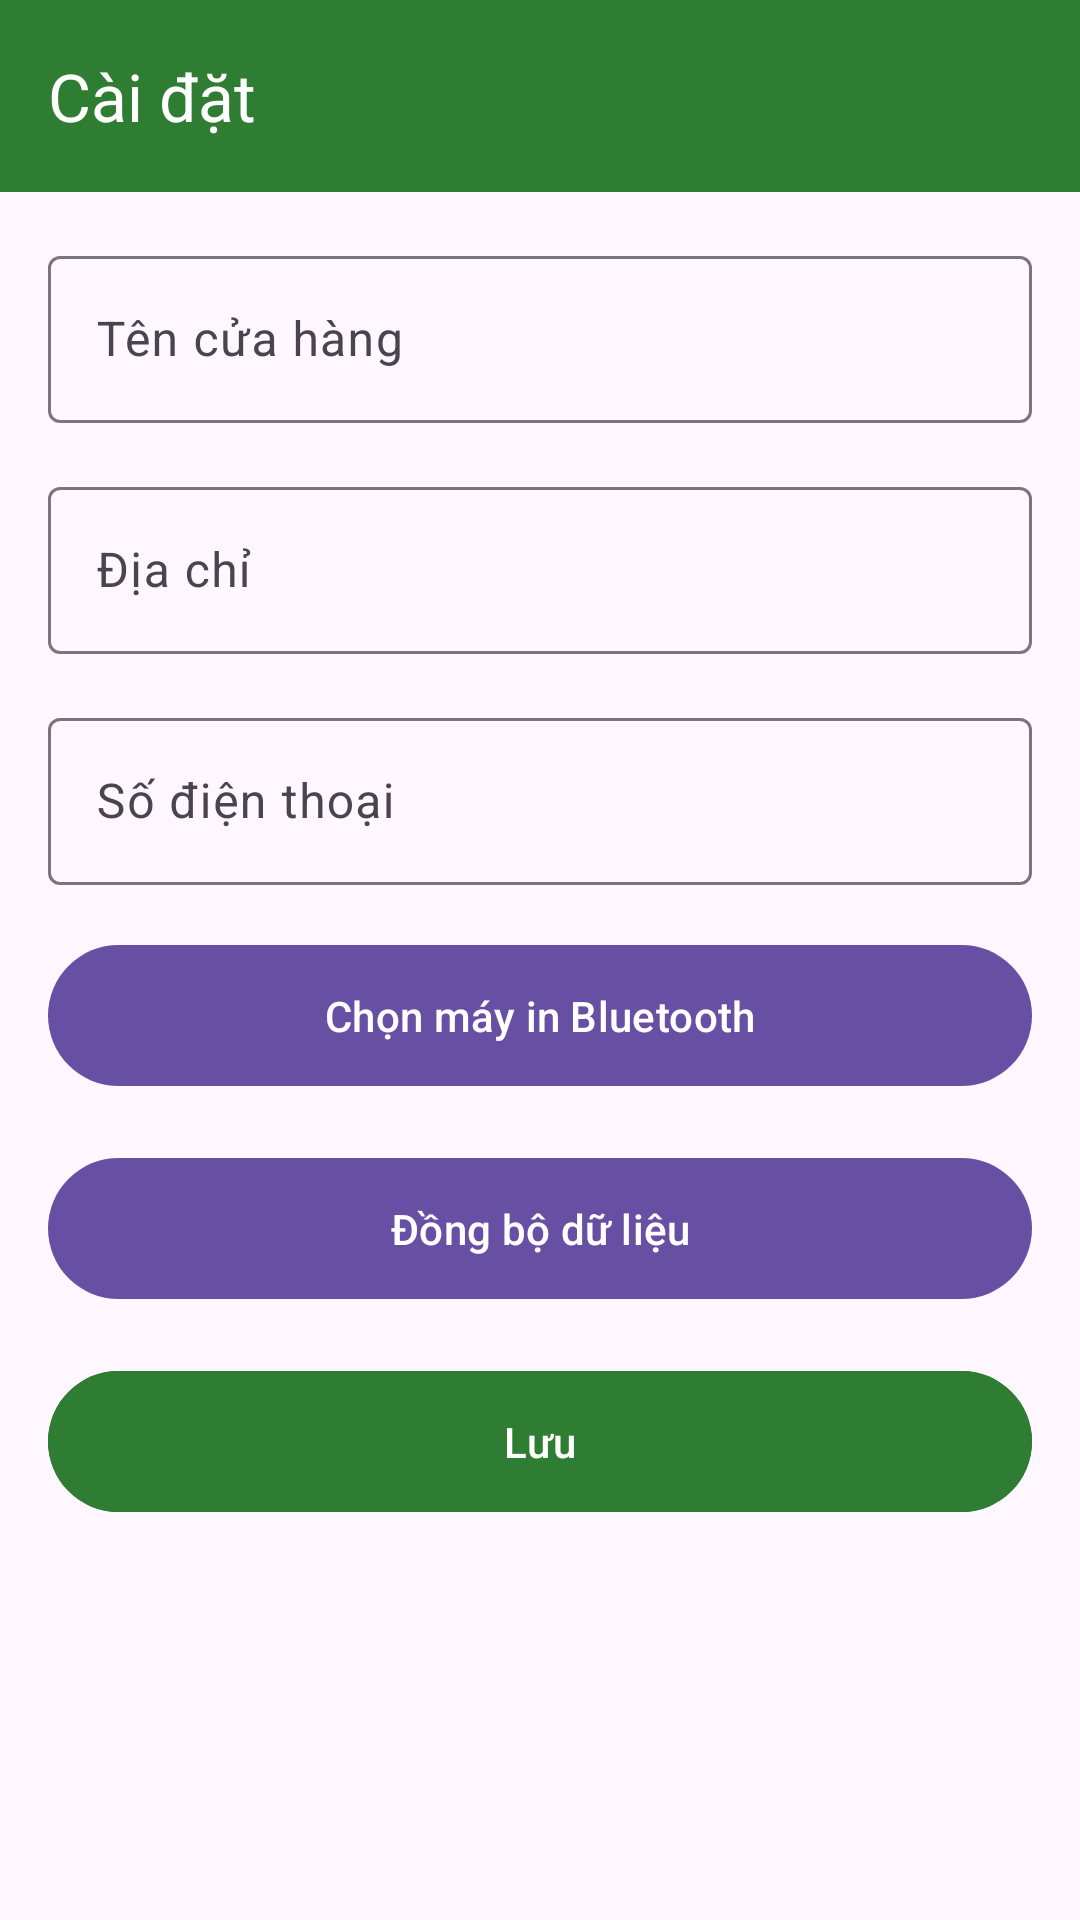

Reconstruct the res/layout file that produces this screen, plus the resources it refers to.
<!-- AndroidManifest.xml: application theme Theme.TapHoaBayPhuoc -->
<!-- res/layout/activity_setting.xml -->
<?xml version="1.0" encoding="utf-8"?>
<ScrollView
    xmlns:android="http://schemas.android.com/apk/res/android"
    xmlns:app="http://schemas.android.com/apk/res-auto"
    android:layout_width="match_parent"
    android:layout_height="match_parent">

    <LinearLayout
        android:layout_width="match_parent"
        android:layout_height="wrap_content"
        android:orientation="vertical">

        <androidx.appcompat.widget.Toolbar
            android:id="@+id/toolbar"
            android:layout_width="match_parent"
            android:layout_height="?attr/actionBarSize"
            android:background="#2E7D32"
            app:title="Cài đặt"
            app:titleTextColor="@android:color/white"/>

        <com.google.android.material.textfield.TextInputLayout
            android:layout_width="match_parent"
            android:layout_height="wrap_content"
            android:layout_margin="16dp"
            android:hint="Tên cửa hàng">

            <com.google.android.material.textfield.TextInputEditText
                android:id="@+id/edtShopName"
                android:layout_width="match_parent"
                android:layout_height="wrap_content"/>

        </com.google.android.material.textfield.TextInputLayout>

        <com.google.android.material.textfield.TextInputLayout
            android:layout_width="match_parent"
            android:layout_height="wrap_content"
            android:layout_marginHorizontal="16dp"
            android:hint="Địa chỉ">

            <com.google.android.material.textfield.TextInputEditText
                android:id="@+id/edtAddress"
                android:layout_width="match_parent"
                android:layout_height="wrap_content"/>

        </com.google.android.material.textfield.TextInputLayout>

        <com.google.android.material.textfield.TextInputLayout
            android:layout_width="match_parent"
            android:layout_height="wrap_content"
            android:layout_margin="16dp"
            android:hint="Số điện thoại">

            <com.google.android.material.textfield.TextInputEditText
                android:id="@+id/edtPhone"
                android:layout_width="match_parent"
                android:layout_height="wrap_content"/>

        </com.google.android.material.textfield.TextInputLayout>

        <com.google.android.material.button.MaterialButton
            android:id="@+id/btnPrinter"
            android:layout_width="match_parent"
            android:layout_height="55dp"
            android:layout_marginHorizontal="16dp"
            android:text="Chọn máy in Bluetooth"/>

        <com.google.android.material.button.MaterialButton
            android:id="@+id/btnSync"
            android:layout_width="match_parent"
            android:layout_height="55dp"
            android:layout_margin="16dp"
            android:text="Đồng bộ dữ liệu"/>

        <com.google.android.material.button.MaterialButton
            android:id="@+id/btnSave"
            android:layout_width="match_parent"
            android:layout_height="55dp"
            android:layout_marginHorizontal="16dp"
            android:text="Lưu"
            android:backgroundTint="#2E7D32"/>

    </LinearLayout>

</ScrollView>
<!-- resources referenced by this layout -->
<resources>
  <style name="Theme.TapHoaBayPhuoc" parent="Base.Theme.TapHoaBayPhuoc" />
  <style name="Base.Theme.TapHoaBayPhuoc" parent="Theme.Material3.DayNight.NoActionBar">
          
          
      </style>
</resources>
